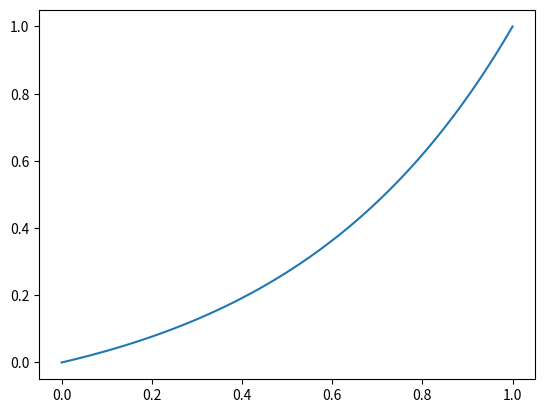

Here is the Python script that generated this plot:
import math
import numpy as np
import matplotlib.pyplot as plt

N = 100
rho = np.linspace(0, 1.0, N + 1)

A = 2
r = np.copy(rho)
for i in range(len(r)):
    r[i] = (math.exp(A * r[i]) - 1) / (math.exp(A) - 1)

plt.figure()
plt.plot(rho, r)
plt.show()
